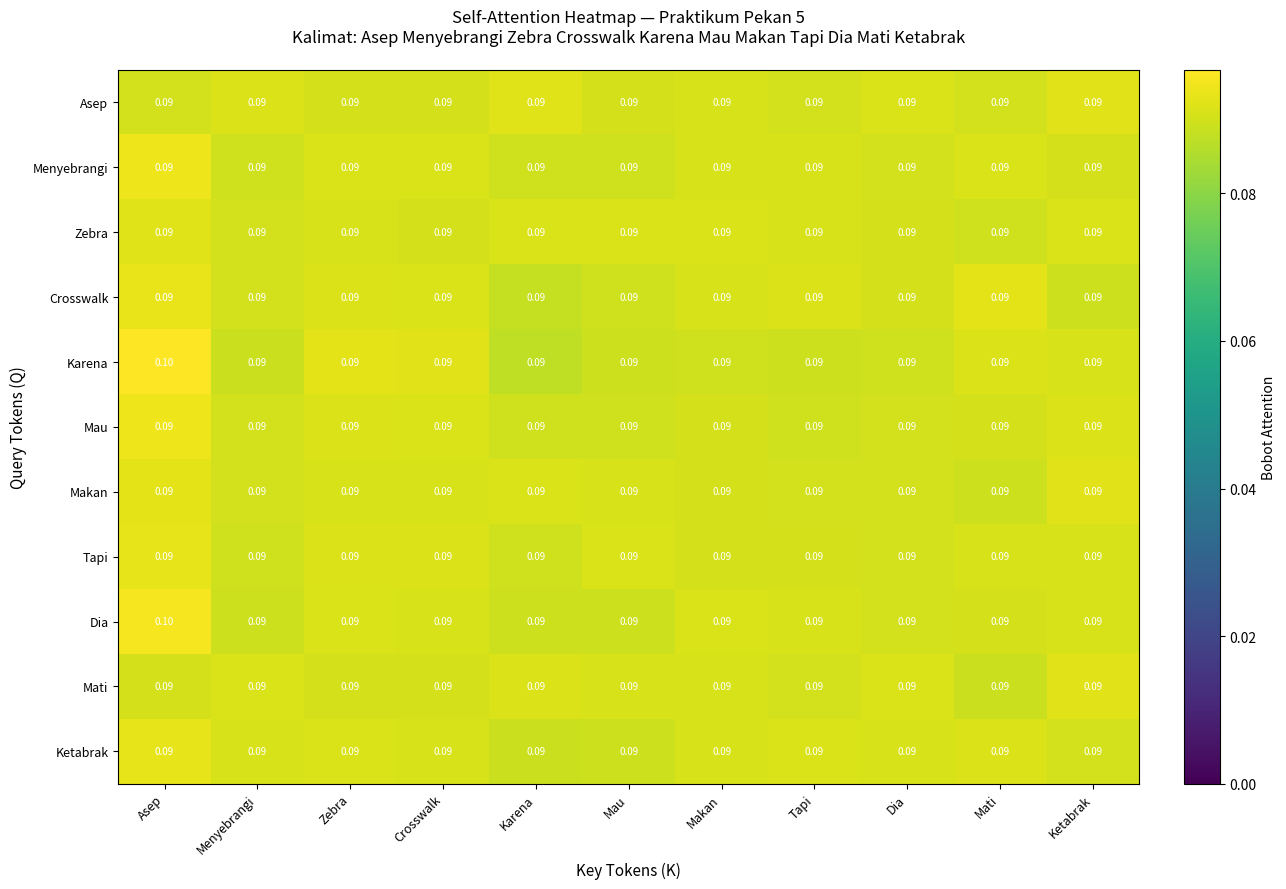

The matplotlib source for this figure:

"""
========================================================================================
LABORATORIUM KECERDASAN BUATAN (MK55) — PEKAN KE-5
UNIVERSITAS ISLAM NEGERI ALAUDDIN MAKASSAR
FAKULTAS SAINS DAN TEKNOLOGI — PROGRAM STUDI SISTEM INFORMASI
========================================================================================
Topik         : Arsitektur Transformer & Scaled Dot-Product Self-Attention
SubCPMK       : SubCPMK 04 (CPMK-2 / CPL02)
Tugas         : Analisis Diagram Transformer & Matriks Q, K, V

Implementasi menggunakan NumPy dan Matplotlib:
1. Sinusoidal Positional Encoding
2. Scaled Dot-Product Attention
3. Causal Masking
4. Multi-Head Attention
5. Simulasi hubungan kata ganti "Dia" dengan "Asep"
6. Visualisasi Attention Heatmap
========================================================================================
"""

import sys
from pathlib import Path

import numpy as np
import matplotlib.pyplot as plt

if hasattr(sys.stdout, "reconfigure"):
    sys.stdout.reconfigure(encoding="utf-8")

np.random.seed(42)


# =============================================================================
# BAGIAN 1 — SOFTMAX NUMERIK STABIL
# =============================================================================

def softmax(x, axis=-1):
    """Menghitung Softmax dengan stabilitas numerik."""
    x = np.asarray(x, dtype=float)
    x_shifted = x - np.max(x, axis=axis, keepdims=True)
    exp_x = np.exp(x_shifted)
    return exp_x / np.sum(exp_x, axis=axis, keepdims=True)


# =============================================================================
# BAGIAN 2 — SINUSOIDAL POSITIONAL ENCODING
# =============================================================================

def get_positional_encoding(seq_len, d_model):
    """
    PE(pos, 2i)   = sin(pos / 10000^(2i/d_model))
    PE(pos, 2i+1) = cos(pos / 10000^(2i/d_model))
    """
    if seq_len <= 0 or d_model <= 0:
        raise ValueError("seq_len dan d_model harus positif.")

    position = np.arange(seq_len)[:, np.newaxis]

    div_term = np.exp(
        np.arange(0, d_model, 2) * (-np.log(10000.0) / d_model)
    )

    pe = np.zeros((seq_len, d_model))
    pe[:, 0::2] = np.sin(position * div_term)
    pe[:, 1::2] = np.cos(
        position * div_term[:pe[:, 1::2].shape[1]]
    )

    return pe


# =============================================================================
# BAGIAN 3 — SCALED DOT-PRODUCT ATTENTION
# =============================================================================

def scaled_dot_product_attention(Q, K, V, mask=None):
    """
    Attention(Q, K, V) = softmax(QK^T / sqrt(d_k)) V

    Q: (..., seq_len_q, d_k)
    K: (..., seq_len_k, d_k)
    V: (..., seq_len_k, d_v)

    mask=True berarti posisi tersebut dilarang diperhatikan.
    """
    Q = np.asarray(Q, dtype=float)
    K = np.asarray(K, dtype=float)
    V = np.asarray(V, dtype=float)

    if Q.shape[-1] != K.shape[-1]:
        raise ValueError("Dimensi fitur Q dan K harus sama.")

    if K.shape[-2] != V.shape[-2]:
        raise ValueError("Jumlah token K dan V harus sama.")

    d_k = Q.shape[-1]

    # 1. Perkalian Q dengan transpose K
    scores = np.matmul(Q, np.swapaxes(K, -1, -2))

    # 2. Scaling
    scaled_scores = scores / np.sqrt(d_k)

    # 3. Masking opsional
    if mask is not None:
        mask = np.asarray(mask, dtype=bool)
        scaled_scores = np.where(mask, -1e9, scaled_scores)

    # 4. Softmax
    attention_weights = softmax(scaled_scores, axis=-1)

    # 5. Perkalian bobot attention dengan V
    output = np.matmul(attention_weights, V)

    return output, attention_weights


# =============================================================================
# BAGIAN 4 — CAUSAL / LOOK-AHEAD MASKING
# =============================================================================

def create_causal_mask(seq_len):
    """Membuat mask segitiga atas untuk menyembunyikan token masa depan."""
    if seq_len <= 0:
        raise ValueError("seq_len harus positif.")

    return np.triu(
        np.ones((seq_len, seq_len), dtype=bool),
        k=1
    )


def demo_causal_mask():
    print("\n" + "=" * 80)
    print("DEMONSTRASI CAUSAL MASKING PADA DECODER")
    print("=" * 80)

    tokens = ["Saya", "sedang", "belajar", "Transformer", "AI"]
    n = len(tokens)

    mask = create_causal_mask(n)

    print("\nMatriks Causal Mask (1 = posisi terlarang):")
    print(mask.astype(int))

    dummy_scores = np.random.randn(n, n)
    masked_scores = np.where(mask, -1e9, dummy_scores)
    weights = softmax(masked_scores, axis=-1)

    print("\nBobot Attention setelah Masking:")
    for i, token in enumerate(tokens):
        row = " ".join(f"{v:7.4f}" for v in weights[i])
        print(f"Query '{token:<12}': [{row} ]")

    assert np.allclose(weights[mask], 0.0)
    print("\n[OK] Token masa depan tidak dapat diperhatikan.")


# =============================================================================
# BAGIAN 5 — MULTI-HEAD ATTENTION
# =============================================================================

class SimpleMultiHeadAttention:
    """Implementasi edukatif Multi-Head Attention."""

    def __init__(self, d_model=64, num_heads=4):
        if d_model <= 0 or num_heads <= 0:
            raise ValueError("Dimensi harus positif.")

        if d_model % num_heads != 0:
            raise ValueError("d_model harus habis dibagi num_heads.")

        self.d_model = d_model
        self.num_heads = num_heads
        self.d_k = d_model // num_heads

        # Bobot acak; belum dilatih dengan dataset.
        self.W_q = np.random.randn(d_model, d_model) * 0.05
        self.W_k = np.random.randn(d_model, d_model) * 0.05
        self.W_v = np.random.randn(d_model, d_model) * 0.05
        self.W_o = np.random.randn(d_model, d_model) * 0.05

    def split_heads(self, x):
        seq_len = x.shape[0]
        x = x.reshape(seq_len, self.num_heads, self.d_k)
        return np.transpose(x, (1, 0, 2))

    def forward(self, Q_in, K_in, V_in, mask=None):
        Q_in = np.asarray(Q_in, dtype=float)
        K_in = np.asarray(K_in, dtype=float)
        V_in = np.asarray(V_in, dtype=float)

        if any(x.ndim != 2 for x in (Q_in, K_in, V_in)):
            raise ValueError("Input harus berupa matriks dua dimensi.")

        if any(x.shape[1] != self.d_model
               for x in (Q_in, K_in, V_in)):
            raise ValueError("Dimensi fitur input tidak sesuai d_model.")

        if K_in.shape[0] != V_in.shape[0]:
            raise ValueError("Jumlah token K dan V harus sama.")

        # 1. Proyeksi Q, K, V
        Q = Q_in @ self.W_q
        K = K_in @ self.W_k
        V = V_in @ self.W_v

        # 2. Pembagian head
        Q_heads = self.split_heads(Q)
        K_heads = self.split_heads(K)
        V_heads = self.split_heads(V)

        # 3. Attention per head
        output_heads = []
        weights_heads = []

        for h in range(self.num_heads):
            output_h, weights_h = scaled_dot_product_attention(
                Q_heads[h], K_heads[h], V_heads[h], mask
            )
            output_heads.append(output_h)
            weights_heads.append(weights_h)

        # 4. Concatenate
        concatenated = np.concatenate(output_heads, axis=-1)

        # 5. Proyeksi output
        output = concatenated @ self.W_o

        return output, np.stack(weights_heads, axis=0)


# =============================================================================
# BAGIAN 6 — STUDI KASUS KALIMAT ASEP
# =============================================================================

def run_coreference_case_study():
    """
    Kalimat asli:
    "Asep Menyebrangi Zebra Crosswalk Karena Mau Makan Tapi Dia Mati Ketabrak"

    Simulasi memperkuat korelasi antara Query "Dia" dan Key "Asep".
    Ini merupakan ilustrasi matematis, bukan hasil model terlatih.
    """
    print("\n" + "=" * 80)
    print("STUDI KASUS: SIMULASI HUBUNGAN KATA GANTI 'DIA' DAN 'ASEP'")
    print("=" * 80)

    # Nama dan urutan token dipertahankan sesuai kalimat asli.
    tokens = [
        "Asep",
        "Menyebrangi",
        "Zebra",
        "Crosswalk",
        "Karena",
        "Mau",
        "Makan",
        "Tapi",
        "Dia",
        "Mati",
        "Ketabrak"
    ]

    seq_len = len(tokens)
    d_model = 16
    d_k = 16

    # Indeks token yang benar
    idx_asep = tokens.index("Asep")
    idx_menyebrangi = tokens.index("Menyebrangi")
    idx_zebra = tokens.index("Zebra")
    idx_crosswalk = tokens.index("Crosswalk")
    idx_dia = tokens.index("Dia")
    idx_mati = tokens.index("Mati")

    print("Kalimat:", " ".join(tokens))
    print("Jumlah token:", seq_len)
    print("Dimensi fitur:", d_model)

    # Representasi sintetis: bukan embedding model terlatih.
    embeddings = np.random.randn(seq_len, d_model) * 0.1

    # Tambahkan informasi posisi.
    embeddings += get_positional_encoding(
        seq_len, d_model
    ) * 0.1

    # Matriks proyeksi
    W_q = np.random.randn(d_model, d_k) * 0.2
    W_k = np.random.randn(d_model, d_k) * 0.2
    W_v = np.random.randn(d_model, d_model) * 0.2

    Q = embeddings @ W_q
    K = embeddings @ W_k
    V = embeddings @ W_v

    # -------------------------------------------------------------------------
    # SIMULASI SINYAL KORELASI
    # -------------------------------------------------------------------------
    # Query "Dia" dibuat lebih selaras dengan Key "Asep".
    # Hubungan ini disisipkan secara sengaja agar mudah diamati.
    rng = np.random.default_rng(123)

    K[idx_asep] = (
        Q[idx_dia] * 1.8
        + rng.normal(0, 0.01, size=d_k)
    )

    # Key lain diberi korelasi lebih kecil sebagai pembanding.
    K[idx_zebra] = (
        Q[idx_dia] * 0.3
        + rng.normal(0, 0.01, size=d_k)
    )

    K[idx_crosswalk] = (
        Q[idx_dia] * 0.2
        + rng.normal(0, 0.01, size=d_k)
    )

    # -------------------------------------------------------------------------
    # HITUNG ATTENTION
    # -------------------------------------------------------------------------
    output, attention_matrix = scaled_dot_product_attention(Q, K, V)

    assert output.shape == (seq_len, d_model)
    assert attention_matrix.shape == (seq_len, seq_len)
    assert np.allclose(attention_matrix.sum(axis=-1), 1.0)

    # Ambil baris attention untuk token "Dia".
    dia_weights = attention_matrix[idx_dia]

    print("\nDISTRIBUSI BOBOT ATTENTION UNTUK QUERY 'DIA'")
    print("-" * 70)

    sorted_indices = np.argsort(dia_weights)[::-1]

    for rank, idx in enumerate(sorted_indices, start=1):
        bar = "#" * int(dia_weights[idx] * 40)

        print(
            f"{rank:2d}. Token '{tokens[idx]:<13}' : "
            f"{dia_weights[idx]:.4f} "
            f"({dia_weights[idx] * 100:5.1f}%) | {bar}"
        )

    print("\nINTERPRETASI:")
    print(
        f"- Bobot attention Dia -> Asep: "
        f"{dia_weights[idx_asep] * 100:.2f}%"
    )
    print(
        f"- Bobot attention Dia -> Zebra: "
        f"{dia_weights[idx_zebra] * 100:.2f}%"
    )
    print(
        f"- Bobot attention Dia -> Crosswalk: "
        f"{dia_weights[idx_crosswalk] * 100:.2f}%"
    )

    print(
        "\nPada simulasi ini, korelasi Query 'Dia' dengan Key 'Asep' "
        "sengaja diperkuat."
    )
    print(
        "Hasilnya memperagakan bagaimana attention dapat memberikan "
        "bobot berbeda kepada token-token dalam sebuah kalimat."
    )
    print(
        "Catatan: hasil ini bukan bukti pemahaman bahasa oleh model "
        "karena representasi dan bobotnya belum dilatih."
    )

    return tokens, attention_matrix


# =============================================================================
# BAGIAN 7 — VISUALISASI ATTENTION HEATMAP
# =============================================================================

def plot_attention_heatmap(
    tokens,
    attention_matrix,
    output_path="attention_heatmap_pekan_05.png"
):
    """Membuat dan menyimpan heatmap matriks attention."""

    attention_matrix = np.asarray(attention_matrix)

    if attention_matrix.shape != (len(tokens), len(tokens)):
        raise ValueError("Dimensi matriks tidak sesuai jumlah token.")

    output_path = Path(output_path)
    output_path.parent.mkdir(parents=True, exist_ok=True)

    fig, ax = plt.subplots(figsize=(13, 9), dpi=200)

    image = ax.imshow(
        attention_matrix,
        cmap="viridis",
        aspect="auto",
        vmin=0
    )

    fig.colorbar(
        image,
        ax=ax,
        fraction=0.046,
        pad=0.04,
        label="Bobot Attention"
    )

    ax.set_xticks(np.arange(len(tokens)))
    ax.set_yticks(np.arange(len(tokens)))

    ax.set_xticklabels(
        tokens,
        rotation=45,
        ha="right",
        fontsize=9
    )
    ax.set_yticklabels(tokens, fontsize=9)

    ax.set_xlabel("Key Tokens (K)", fontsize=11)
    ax.set_ylabel("Query Tokens (Q)", fontsize=11)

    ax.set_title(
        "Self-Attention Heatmap — Praktikum Pekan 5\n"
        "Kalimat: Asep Menyebrangi Zebra Crosswalk Karena Mau "
        "Makan Tapi Dia Mati Ketabrak",
        fontsize=12,
        pad=20
    )

    # Angka probabilitas pada setiap sel.
    for i in range(len(tokens)):
        for j in range(len(tokens)):
            value = attention_matrix[i, j]
            color = "white" if value < 0.45 else "black"

            ax.text(
                j, i, f"{value:.2f}",
                ha="center",
                va="center",
                color=color,
                fontsize=7
            )

    fig.tight_layout()
    fig.savefig(output_path, bbox_inches="tight")
    plt.close(fig)

    print(f"\n[OK] Heatmap disimpan di: {output_path.resolve()}")


# =============================================================================
# BAGIAN 8 — PANDUAN TUGAS ANALISIS 1
# =============================================================================

def print_assignment_brief():
    print("\n" + "=" * 80)
    print("PANDUAN TUGAS ANALISIS 1 — BOBOT 5%")
    print("=" * 80)

    print("""
1. DEKONSTRUKSI MATEMATIS (35%)
   Hitung QK^T untuk tiga kata dengan d_k = 2, kemudian lakukan
   scaling dengan sqrt(d_k) dan normalisasi Softmax.

2. ANALISIS ENCODER VS DECODER (35%)
   Jelaskan mengapa BERT menggunakan arsitektur encoder,
   sedangkan GPT menggunakan arsitektur decoder kausal.
   Sertakan kelebihan dan keterbatasan masing-masing.

3. EKSPERIMEN KODE & HEATMAP (30%)
   Jalankan eksperimen, amati hubungan attention antartoken,
   dan jelaskan interpretasi heatmap secara kritis.

PENGUMPULAN
   Format: PDF maksimal 3 halaman + tautan repositori GitHub.
   Portal: LMS UIN Alauddin Makassar.
   Tenggat: Periksa jadwal resmi pada LMS.
""")

    print("=" * 80)


# =============================================================================
# BAGIAN 9 — EKSEKUSI UTAMA
# =============================================================================

def main():
    print("=" * 80)
    print("PRAKTIKUM PEKAN 5: TRANSFORMER & SELF-ATTENTION")
    print("=" * 80)

    # 1. Pengujian Positional Encoding
    pe = get_positional_encoding(seq_len=6, d_model=8)

    print("\n1. POSITIONAL ENCODING")
    print("Bentuk matriks:", pe.shape)
    print(np.round(pe, 3))

    # Pengujian dimensi ganjil
    pe_odd = get_positional_encoding(seq_len=4, d_model=7)
    assert pe_odd.shape == (4, 7)
    print("[OK] Dimensi Positional Encoding ganjil berhasil.")

    # 2. Pengujian Multi-Head Attention
    mha = SimpleMultiHeadAttention(d_model=16, num_heads=2)
    dummy_x = np.random.randn(4, 16)

    out_mha, weights_mha = mha.forward(
        dummy_x, dummy_x, dummy_x
    )

    print("\n2. MULTI-HEAD ATTENTION")
    print("Bentuk input :", dummy_x.shape)
    print("Bentuk output:", out_mha.shape)
    print("Bentuk bobot:", weights_mha.shape)

    assert out_mha.shape == (4, 16)
    assert weights_mha.shape == (2, 4, 4)
    print("[OK] Multi-Head Attention berhasil.")

    # 3. Studi kasus Asep
    tokens, attention_matrix = run_coreference_case_study()

    # 4. Simpan heatmap
    plot_attention_heatmap(
        tokens,
        attention_matrix,
        "attention_heatmap_pekan_05.png"
    )

    # 5. Demonstrasi causal masking
    demo_causal_mask()

    # 6. Panduan tugas
    print_assignment_brief()

    print("\n[SELESAI] Seluruh pengujian utama berhasil dijalankan.")


if __name__ == "__main__":
    main()
